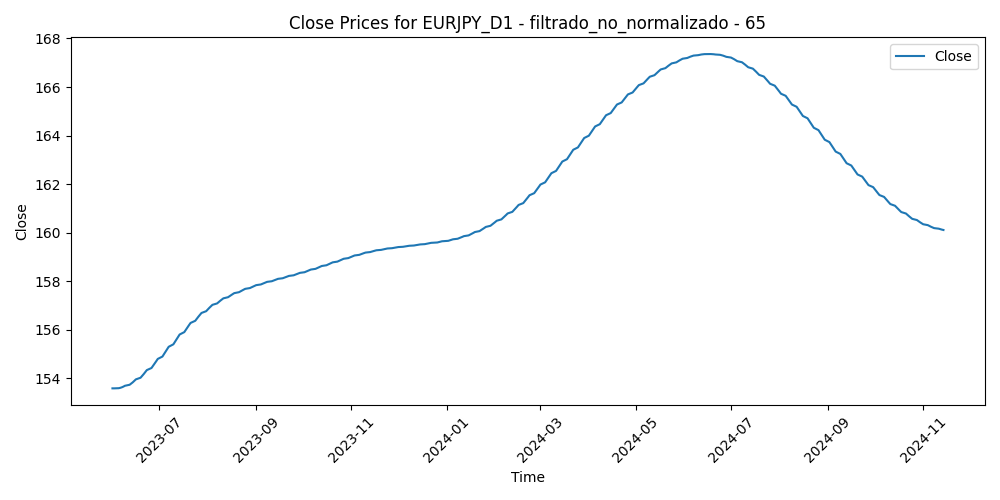

The file beside this chart, header and first rows:
Time, Close, Volume, diferencia_media_65
2023-06-01, 153.6, 98888, -3.101
2023-06-02, 153.6, 88789, -3.506
2023-06-05, 153.6, 85770, -3.096
2023-06-06, 153.6, 87480, -2.807
2023-06-07, 153.6, 92542, -3.387
2023-06-08, 153.6, 88584, -3.129
2023-06-09, 153.7, 87440, -3.048
2023-06-12, 153.7, 82224, -3.313
2023-06-13, 153.8, 96191, -4.364
2023-06-14, 153.8, 93797, -4.573
2023-06-15, 153.9, 106204, -6.213
2023-06-16, 153.9, 110063, -7.682
2023-06-19, 154, 70016, -7.304
2023-06-20, 154.1, 101731, -6.462
2023-06-21, 154.2, 102866, -7.735
2023-06-22, 154.2, 101217, -8.395
2023-06-23, 154.3, 109224, -7.891
2023-06-26, 154.4, 98796, -7.643
2023-06-27, 154.5, 98579, -8.817
2023-06-28, 154.6, 103209, -8.358
2023-06-29, 154.7, 104683, -7.783
2023-06-30, 154.8, 98659, -7.718
2023-07-03, 154.9, 88849, -7.962
2023-07-04, 155, 64899, -7.063
2023-07-05, 155.1, 94059, -6.68
2023-07-06, 155.2, 107958, -6.389
2023-07-07, 155.3, 101423, -5.127
2023-07-10, 155.4, 98800, -4.602
2023-07-11, 155.5, 99885, -3.502
2023-07-12, 155.6, 111645, -3.068
2023-07-13, 155.7, 108276, -3.73
2023-07-14, 155.8, 112079, -4.42
2023-07-17, 155.9, 93897, -4.362
2023-07-18, 156, 110155, -4.225
2023-07-19, 156.1, 108942, -4.67
2023-07-20, 156.2, 108250, -3.962
2023-07-21, 156.3, 104082, -5.696
2023-07-24, 156.4, 102144, -4.319
2023-07-25, 156.4, 97460, -3.413
2023-07-26, 156.5, 107884, -3
2023-07-27, 156.6, 129094, -0.5314
2023-07-28, 156.7, 147084, -2.854
2023-07-31, 156.8, 110636, -3.711
2023-08-01, 156.8, 101972, -4.595
2023-08-02, 156.9, 118535, -3.822
2023-08-03, 157, 127261, -2.961
2023-08-04, 157, 117914, -2.863
2023-08-07, 157.1, 97761, -3.447
2023-08-08, 157.1, 109336, -3.643
2023-08-09, 157.2, 99206, -4.127
2023-08-10, 157.2, 109850, -5.152
2023-08-11, 157.3, 99222, -4.712
2023-08-14, 157.3, 104821, -4.602
2023-08-15, 157.4, 103663, -4.45
2023-08-16, 157.4, 109603, -4.758
2023-08-17, 157.5, 112761, -3.977
2023-08-18, 157.5, 109930, -3.299
2023-08-21, 157.5, 97506, -4.445
2023-08-22, 157.6, 97007, -3.201
2023-08-23, 157.6, 102217, -2.221
... 319 more rows
